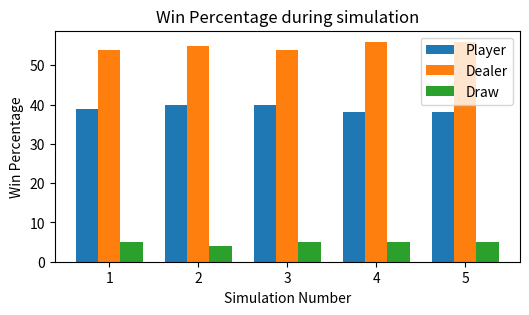

The script that saved this image:
"""
[redacted]
 File: graph.py
 Project: Monte-Carlo Simulation: Blackjack
"""

import numpy as np
import matplotlib.pyplot as plt

X = ["1", "2", "3", "4", "5"]
Player = [39, 40, 40, 38, 38]
Dealer = [54, 55, 54, 56, 56]
Draw = [5, 4, 5, 5, 5]

length = np.arange(len(X))
plt.figure(figsize = (6, 3))

plt.bar(length - 0.25, Player, 0.25, label = "Player")
plt.bar(length, Dealer, 0.25, label = "Dealer")
plt.bar(length + 0.25, Draw, 0.25, label = "Draw")

plt.xticks(length, X)
plt.xlabel("Simulation Number")
plt.ylabel("Win Percentage")
plt.title("Win Percentage during simulation")
plt.legend()
plt.show()

